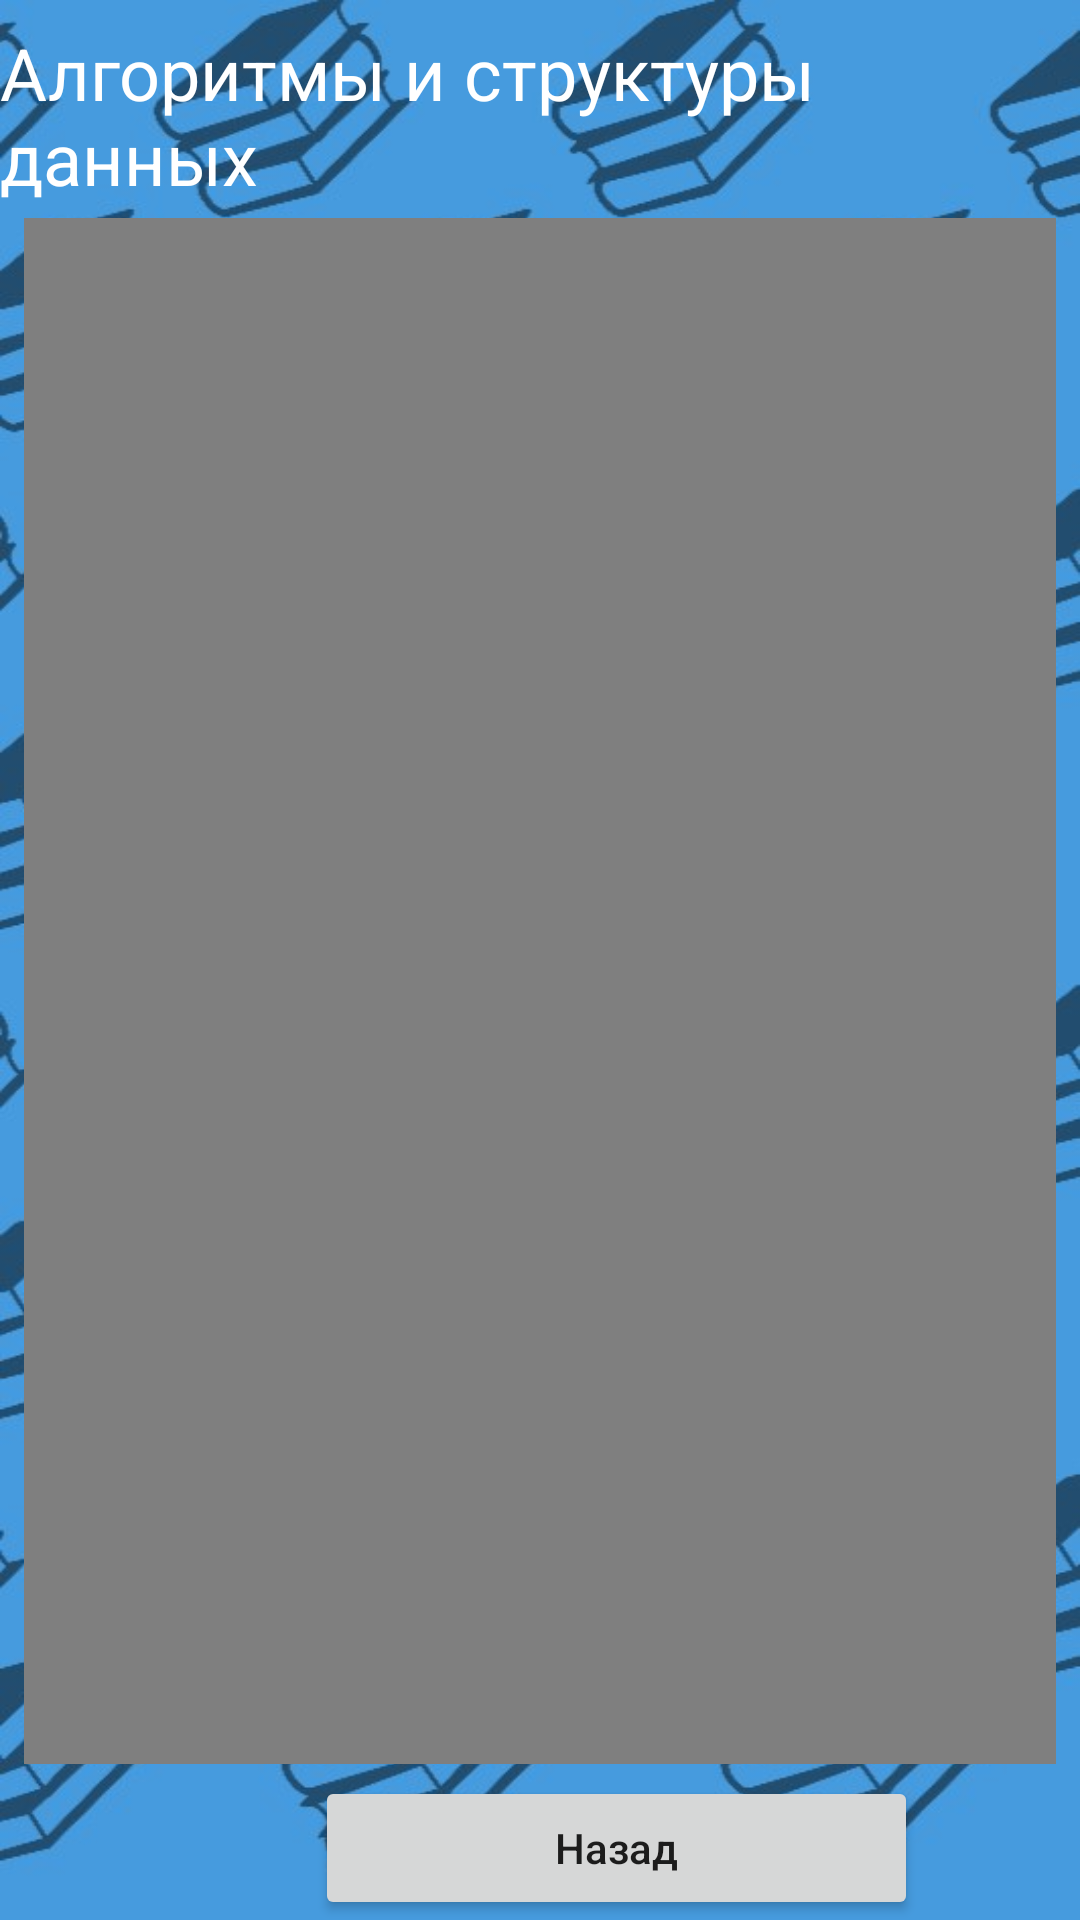

Produce the Android XML layout that renders to this screen, including the resource entries it uses.
<!-- AndroidManifest.xml: application theme Theme.SubLRN -->
<!-- res/layout/activity_tinf3.xml -->
<?xml version="1.0" encoding="utf-8"?>
<androidx.constraintlayout.widget.ConstraintLayout xmlns:android="http://schemas.android.com/apk/res/android"
    xmlns:app="http://schemas.android.com/apk/res-auto"
    xmlns:tools="http://schemas.android.com/tools"
    android:layout_width="match_parent"
    android:layout_height="match_parent"
    android:background="@drawable/bgcut"
    tools:context=".TInf3">

    <Button
        android:id="@+id/backtinf3"
        android:layout_width="201dp"
        android:layout_height="wrap_content"
        android:layout_marginStart="105dp"
        android:layout_marginEnd="105dp"
        android:text="Назад"
        android:textAllCaps="false"
        app:layout_constraintBottom_toBottomOf="parent"
        app:layout_constraintEnd_toEndOf="parent"
        app:layout_constraintHorizontal_bias="0.0"
        app:layout_constraintStart_toStartOf="parent" />

    <TextView
        android:id="@+id/texttheme33"
        android:layout_width="wrap_content"
        android:layout_height="wrap_content"
        android:layout_marginTop="8dp"
        android:text="Алгоритмы и структуры данных"
        android:textColor="#FFFFFF"
        android:textSize="24sp"
        app:layout_constraintEnd_toEndOf="parent"
        app:layout_constraintStart_toStartOf="parent"
        app:layout_constraintTop_toTopOf="parent" />

    <LinearLayout
        android:layout_width="0dp"
        android:layout_height="0dp"
        android:layout_marginStart="8dp"
        android:layout_marginTop="4dp"
        android:layout_marginEnd="8dp"
        android:layout_marginBottom="4dp"
        android:orientation="vertical"
        app:layout_constraintBottom_toTopOf="@+id/backtinf3"
        app:layout_constraintEnd_toEndOf="parent"
        app:layout_constraintStart_toStartOf="parent"
        app:layout_constraintTop_toBottomOf="@+id/texttheme33">

        <FrameLayout
            android:layout_width="match_parent"
            android:layout_height="wrap_content"
            app:layout_constraintBottom_toTopOf="parent"
            app:layout_constraintEnd_toEndOf="parent"
            app:layout_constraintStart_toStartOf="parent"
            app:layout_constraintTop_toBottomOf="parent">

            <VideoView
                android:id="@+id/videoView33"
                android:layout_width="match_parent"
                android:layout_height="wrap_content" />
        </FrameLayout>

        <ScrollView
            android:layout_width="match_parent"
            android:layout_height="match_parent">

            <LinearLayout
                android:layout_width="match_parent"
                android:layout_height="wrap_content"
                android:background="#AE000000"
                android:orientation="vertical">

                <TextView
                    android:id="@+id/textView"
                    android:layout_width="match_parent"
                    android:layout_height="wrap_content"
                    android:text="Алгоритмы и структуры данных - это фундаментальные понятия в программировании, которые помогают разрабатывать эффективные и оптимизированные программы. Сейчас мы рассмотрим основы алгоритмов и структур данных и покажем, как они применяются для решения различных задач."
                    android:textColor="#FFFFFF"
                    android:textSize="20sp" />

                <TextView
                    android:id="@+id/textView18"
                    android:layout_width="match_parent"
                    android:layout_height="wrap_content"
                    android:textColor="#FFFFFF"
                    android:textSize="20sp" />

                <TextView
                    android:id="@+id/textView2"
                    android:layout_width="match_parent"
                    android:layout_height="wrap_content"
                    android:text="Что такое алгоритмы и структуры данных?"
                    android:textColor="#FFFFFF"
                    android:textSize="24sp" />

                <TextView
                    android:id="@+id/textView3"
                    android:layout_width="match_parent"
                    android:layout_height="wrap_content"
                    android:text="Алгоритм - это последовательность шагов или инструкций, которая решает определенную задачу. Он определяет порядок выполнения операций и логику решения задачи. Структуры данных - это способы организации и хранения данных в памяти компьютера. Они позволяют эффективно оперировать с данными и решать различные задачи."
                    android:textColor="#FFFFFF"
                    android:textSize="20sp" />

                <TextView
                    android:id="@+id/textView4"
                    android:layout_width="match_parent"
                    android:layout_height="wrap_content"
                    android:textColor="#FFFFFF"
                    android:textSize="20sp" />

                <TextView
                    android:id="@+id/textView5"
                    android:layout_width="match_parent"
                    android:layout_height="wrap_content"
                    android:text="Зачем изучать алгоритмы и структуры данных?"
                    android:textColor="#FFFFFF"
                    android:textSize="24sp" />

                <TextView
                    android:id="@+id/textView6"
                    android:layout_width="match_parent"
                    android:layout_height="wrap_content"
                    android:text="Алгоритмы и структуры данных являются основой эффективного программирования. Они позволяют оптимизировать производительность программы, улучшить время выполнения операций и управлять большими объемами данных. Изучение этих концепций помогает стать более компетентным и эффективным программистом."
                    android:textColor="#FFFFFF"
                    android:textSize="20sp" />

                <TextView
                    android:id="@+id/textView7"
                    android:layout_width="match_parent"
                    android:layout_height="wrap_content"
                    android:textColor="#FFFFFF"
                    android:textSize="20sp" />

                <TextView
                    android:id="@+id/textView9"
                    android:layout_width="match_parent"
                    android:layout_height="wrap_content"
                    android:text="Основные алгоритмические концепции:"
                    android:textColor="#FFFFFF"
                    android:textSize="24sp" />

                <TextView
                    android:id="@+id/textView10"
                    android:layout_width="match_parent"
                    android:layout_height="wrap_content"
                    android:text="• Поиск и сортировка: Алгоритмы поиска и сортировки позволяют находить элементы в списке или массиве, а также упорядочивать данные. Некоторые популярные алгоритмы включают линейный поиск, двоичный поиск, сортировку пузырьком, сортировку слиянием и быструю сортировку."
                    android:textColor="#FFFFFF"
                    android:textSize="20sp" />

                <TextView
                    android:id="@+id/textView110"
                    android:layout_width="match_parent"
                    android:layout_height="wrap_content"
                    android:text="• Стеки и очереди: Стеки и очереди - это структуры данных, которые обрабатывают элементы в определенном порядке. Стек работает по принципу 'последний вошел, первый вышел' (LIFO), а очередь - по принципу 'первый вошел, первый вышел' (FIFO). Они часто используются для управления операциями в программе."
                    android:textColor="#FFFFFF"
                    android:textSize="20sp" />

                <TextView
                    android:id="@+id/textView111"
                    android:layout_width="match_parent"
                    android:layout_height="wrap_content"
                    android:text="• Деревья и графы: Деревья и графы - это абстрактные структуры данных, которые представляют связи между элементами. Деревья имеют иерархическую структуру, а графы - более общую структуру с узлами и ребрами. Они применяются в различных алгоритмах, таких как поиск в ширину, поиск в глубину и алгоритмы кратчайшего пути."
                    android:textColor="#FFFFFF"
                    android:textSize="20sp" />

                <TextView
                    android:id="@+id/textView11"
                    android:layout_width="match_parent"
                    android:layout_height="wrap_content"
                    android:textColor="#FFFFFF"
                    android:textSize="20sp" />

                <TextView
                    android:id="@+id/textView12"
                    android:layout_width="match_parent"
                    android:layout_height="wrap_content"
                    android:text="Практическое применение алгоритмов и структур данных:"
                    android:textColor="#FFFFFF"
                    android:textSize="24sp" />

                <TextView
                    android:id="@+id/textView13"
                    android:layout_width="match_parent"
                    android:layout_height="wrap_content"
                    android:text="• Оптимизация производительности: Использование эффективных алгоритмов и структур данных может значительно улучшить производительность программы, особенно при работе с большими объемами данных."
                    android:textColor="#FFFFFF"
                    android:textSize="20sp" />

                <TextView
                    android:id="@+id/textView131"
                    android:layout_width="match_parent"
                    android:layout_height="wrap_content"
                    android:text="• Решение задач: Алгоритмы и структуры данных применяются для решения различных задач, таких как поиск наименьшего пути, определение наличия циклов в графе, обработка деревьев и многое другое."
                    android:textColor="#FFFFFF"
                    android:textSize="20sp" />

                <TextView
                    android:id="@+id/textView113"
                    android:layout_width="match_parent"
                    android:layout_height="wrap_content"
                    android:text="• Программирование интерфейсов: Понимание алгоритмических концепций помогает разрабатывать эффективные интерфейсы, обрабатывать пользовательский ввод и обновлять данные в реальном времени."
                    android:textColor="#FFFFFF"
                    android:textSize="20sp" />


                <TextView
                    android:id="@+id/textView114"
                    android:layout_width="match_parent"
                    android:layout_height="wrap_content"
                    android:textColor="#FFFFFF"
                    android:textSize="20sp" />

                <TextView
                    android:id="@+id/textView47"
                    android:layout_width="match_parent"
                    android:layout_height="wrap_content"
                    android:text="Изучение алгоритмов и структур данных является важным шагом в освоении программирования. Они позволяют создавать эффективные программы, оптимизировать производительность и решать сложные задачи. Практика, самостоятельные проекты и участие в соревнованиях программирования помогут вам углубить свои знания и навыки в области алгоритмов и структур данных."
                    android:textColor="#FFFFFF"
                    android:textSize="20sp" />

            </LinearLayout>
        </ScrollView>

    </LinearLayout>

</androidx.constraintlayout.widget.ConstraintLayout>
<!-- resources referenced by this layout -->
<resources>
  <!-- drawable bgcut: jpg bitmap (drawable, 94111 bytes) -->
  <style name="Theme.SubLRN" parent="Theme.MaterialComponents.DayNight.DarkActionBar">
          
          <item name="colorPrimary">@color/darkblue</item>
          <item name="colorPrimaryVariant">@color/darkblue</item>
          <item name="colorOnPrimary">@color/white</item>
          
          <item name="colorSecondary">@color/bgcolor</item>
          <item name="colorSecondaryVariant">@color/bgcolor</item>
          <item name="colorOnSecondary">@color/black</item>
          
          <item name="android:statusBarColor">?attr/colorPrimaryVariant</item>
          
      </style>
  <color name="darkblue">#FF1E4575</color>
  <color name="white">#FFFFFFFF</color>
  <color name="bgcolor">#FF469ADD</color>
  <color name="black">#FF000000</color>
</resources>
